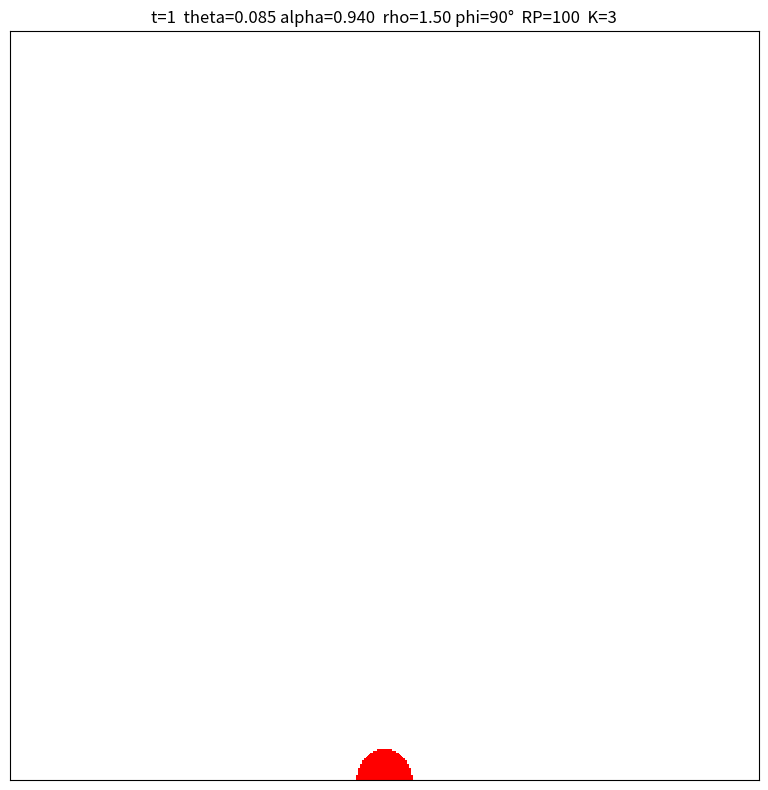
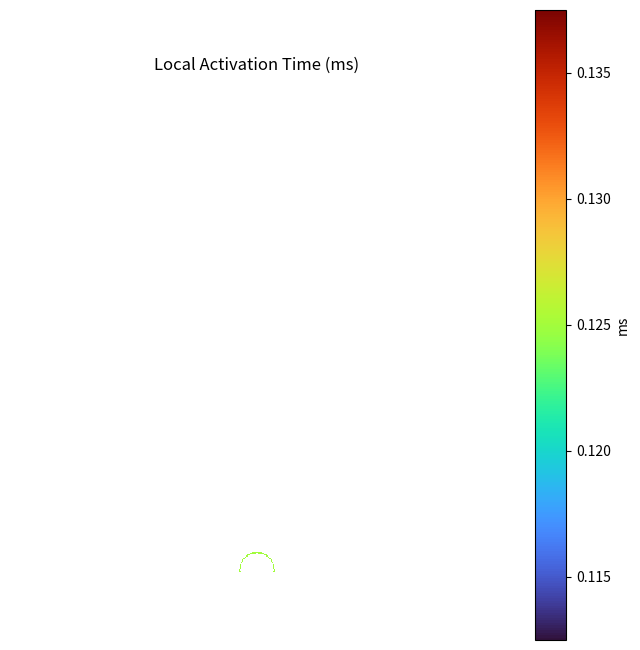

Write Python code to recreate these figures, in order.
"""Cardiac propagation cellular automaton.

This module simulates a 2‑D cardiac excitation wave using a hybrid rule:
integer states for excitation/refractory progression and a floating‑point
"voltage" accumulator (``V``) that integrates neighborhood input via an
anisotropic Gaussian kernel. The kernel controls the preferred conduction
axis and anisotropy, yielding smooth wavefronts.

The module provides:

* A self-contained simulation with animation and screenshots
* Local Activation Time (LAT) measurement
* Conduction velocity (CV) estimators from LAT
* Data collection for basic activity summaries

"""

from __future__ import annotations

from typing import List, Tuple

import numpy as np
import matplotlib.pyplot as plt
from matplotlib.animation import FuncAnimation
from matplotlib.colors import ListedColormap
from scipy.signal import convolve2d

# ----------------------------- States ---------------------------------------

#: Integer state for resting cells.
RESTING = 0
#: First excited substate (1..K are excited).
EXCITED = 1

# ------------------- Physical & numerical resolution ------------------------

#: Spatial resolution in millimetres per node.
DX_MM = 0.10
#: Temporal resolution in milliseconds per step.
DT_MS = 0.125
#: Refractory duration expressed in CA steps.
REFRACTORY_STEPS = 100
#: Square grid size (height == width).
GRID_SIZE = 401

# ------------------- Anisotropic kernel parameters --------------------------

#: Anisotropy ratio (sigma_long / sigma_trans) \(\CV ratio\).
ANISO_RATIO = 1.5
#: Transverse sigma in pixels.
SIGMA_TRANS_PX = 4.0
#: Longitudinal sigma in pixels.
SIGMA_LONG_PX = ANISO_RATIO * SIGMA_TRANS_PX
#: Fiber angle in degrees (0 == +x direction).
FIBER_ANGLE_DEG = 90.0
#: Odd kernel size; larger gives smoother fronts but higher cost.
KERNEL_SIZE = 15
#: Post-normalization gain applied to the kernel.
KERNEL_GAIN = 3

# ------------------- Activation parameters ---------------------------

#: Excitation threshold on V.
THETA = 0.085
#: Leak (memory) factor for V.
ALPHA = 0.94
#: Number of excited substates (thickness of excited rim).
EXCITED_STAGES = 3

# ------------------- Visualization -----------------------------------------

#: Matplotlib ``imshow`` interpolation.
IMSHOW_INTERPOLATION = "bilinear" 

# ------------------- LAT/CV utilities --------------------------------


class LATTracker:
    """Track Local Activation Time (LAT).

    LAT is defined as the first time a cell enters the first excited substate
    (state == 1). Call :meth:`update_with_grid` once per simulation step, then
    convert stored steps to milliseconds with :meth:`lat_ms`.

    Parameters
    ----------
    height : int
        Grid height.
    width : int
        Grid width.
    """

    def __init__(self, height: int, width: int):
        self.lat_steps = np.full((height, width), np.inf, dtype=float)
        # Start at -1 so the first update stamps step 0.
        self.current_step = -1

    def update_with_grid(self, grid: np.ndarray) -> None:
        """Record LAT hits for the current frame.

        Parameters
        ----------
        grid : np.ndarray
            2‑D integer grid of states. Cells with ``grid == 1`` are treated
            as newly excited for LAT purposes.
        """
        self.current_step += 1
        newly_excited = grid == EXCITED
        mask = newly_excited & np.isinf(self.lat_steps)
        self.lat_steps[mask] = self.current_step

    def lat_ms(self, dt_ms: float) -> np.ndarray:
        """Return the LAT map in milliseconds.

        Cells that never activate are returned as ``np.nan``.

        Parameters
        ----------
        dt_ms : float
            Milliseconds per simulation step.

        Returns
        -------
        np.ndarray
            LAT map (float32/float64), with ``np.nan`` for never-activated
            cells.
        """
        lat = self.lat_steps.copy()
        lat[np.isinf(lat)] = np.nan
        return lat * float(dt_ms)


def cv_between_points(
    lat_steps: np.ndarray,
    p1: Tuple[int, int],
    p2: Tuple[int, int],
    dx_mm: float,
    dt_ms: float,
) -> float:
    """Estimate CV (mm/ms) from two points and the LAT step map.

    Parameters
    ----------
    lat_steps : np.ndarray
        LAT stored in steps (not milliseconds). Typically from
        ``LATTracker.lat_steps``.
    p1, p2 : tuple[int, int]
        Points as ``(y, x)`` indices.
    dx_mm : float
        Millimetres per pixel.
    dt_ms : float
        Milliseconds per step.

    Returns
    -------
    float
        Estimated conduction velocity in mm/ms, or ``np.nan`` when the
        estimate is not possible (e.g. missing activations or zero time
        difference).
    """
    y1, x1 = p1
    y2, x2 = p2
    t1 = lat_steps[y1, x1]
    t2 = lat_steps[y2, x2]
    if not np.isfinite(t1) or not np.isfinite(t2) or t1 == t2:
        return float("nan")
    dist_mm = np.hypot((y2 - y1), (x2 - x1)) * dx_mm
    time_ms = abs(t2 - t1) * dt_ms
    return float(dist_mm / time_ms)


def sample_line_points(
    p1: Tuple[int, int], p2: Tuple[int, int], n: int = 100
) -> np.ndarray:
    """Return unique grid points sampling the line segment ``p1 -> p2``.

    Parameters
    ----------
    p1, p2 : tuple[int, int]
        Endpoints as ``(y, x)``.
    n : int, optional
        Number of samples along the segment (before de-duplication).

    Returns
    -------
    np.ndarray
        Unique integer coordinates ``[[y, x], ...]`` along the segment.
    """
    y1, x1 = p1
    y2, x2 = p2
    ys = np.linspace(y1, y2, n)
    xs = np.linspace(x1, x2, n)
    pts = np.vstack([np.round(ys).astype(int), np.round(xs).astype(int)]).T
    pts = np.unique(pts, axis=0)
    return pts


def cv_from_lat_profile(
    lat_steps: np.ndarray,
    p1: Tuple[int, int],
    p2: Tuple[int, int],
    dx_mm: float,
    dt_ms: float,
    n_samples: int = 100,
) -> float:
    """Estimate CV along a transect using a robust slope fit.

    The method samples points along the segment ``p1 -> p2`` and performs a
    least-squares fit of distance vs. time difference (relative to the first
    valid sample). The slope yields CV in mm/ms.

    Parameters
    ----------
    lat_steps : np.ndarray
        LAT stored in steps (not milliseconds).
    p1, p2 : tuple[int, int]
        Endpoints as ``(y, x)``.
    dx_mm : float
        Millimetres per pixel.
    dt_ms : float
        Milliseconds per step.
    n_samples : int, optional
        Number of sample points (pre de-duplication). Default is 100.

    Returns
    -------
    float
        Estimated CV in mm/ms, or ``np.nan`` if a reliable estimate cannot be
        obtained (e.g. too few samples or zero slope).
    """
    pts = sample_line_points(p1, p2, n_samples)
    t0 = None
    y0 = x0 = None
    times: List[float] = []
    dists: List[float] = []
    for y, x in pts:
        t = lat_steps[y, x]
        if np.isfinite(t):
            if t0 is None:
                t0 = t
                y0, x0 = y, x
            d_mm = np.hypot(y - y0, x - x0) * dx_mm
            times.append((t - t0) * dt_ms)
            dists.append(d_mm)
    if len(times) < 5:
        return float("nan")
    t = np.array(times)
    d = np.array(dists)
    denom = float(np.dot(t, t))
    if denom == 0.0:
        return float("nan")
    v = float(np.dot(t, d) / denom)
    return v


# ------------------- Data Collector ---------------------------


class SimulationDataCollector:
    """Collect simple activity summaries during the run.

    Tracks counts per frame and a cumulative activation map. This is a minimal
    helper to generate quick plots (e.g. excited area vs. time) after the
    simulation.

    Parameters
    ----------
    grid_height : int
        Grid height.
    grid_width : int
        Grid width.
    """

    def __init__(self, grid_height: int, grid_width: int):
        self.time_points: List[int] = []
        self.excited_counts: List[int] = []
        self.total_activated: List[int] = []
        self.activated_map = np.full(
            (grid_height, grid_width), False, dtype=bool
        )

    def record_step(self, frame_num: int, current_grid_state: np.ndarray) -> None:
        """Record one timepoint of activity statistics.

        Parameters
        ----------
        frame_num : int
            Zero-based frame index.
        current_grid_state : np.ndarray
            2‑D integer grid of states at the current frame.
        """
        self.time_points.append(frame_num + 1)
        num_excited = np.sum(
            (current_grid_state >= 1)
            & (current_grid_state <= EXCITED_STAGES)
        )
        self.excited_counts.append(int(num_excited))
        self.activated_map[
            (current_grid_state >= 1)
            & (current_grid_state <= EXCITED_STAGES)
        ] = True
        self.total_activated.append(int(np.sum(self.activated_map)))


# ------------------- Kernel construction ------------------------------------


def anisotropic_gaussian_kernel(
    size: int = 21,
    sigma_long: float = 3.5,
    sigma_trans: float = 1.8,
    angle_deg: float = 0.0,
    gain: float = 1.0,
) -> np.ndarray:
    """Create a normalized anisotropic Gaussian kernel.

    The kernel is oriented by ``angle_deg`` and normalized to sum to 1 before
    applying the ``gain`` factor. The center is zeroed to avoid self-coupling.

    Parameters
    ----------
    size : int, optional
        Odd kernel size (width == height). Default is 21.
    sigma_long : float, optional
        Longitudinal standard deviation (pixels). Default is 3.5.
    sigma_trans : float, optional
        Transverse standard deviation (pixels). Default is 1.8.
    angle_deg : float, optional
        Rotation angle in degrees (0 == +x). Default is 0.
    gain : float, optional
        Post-normalization gain. Default is 1.0.

    Returns
    -------
    np.ndarray
        2‑D float32 kernel of shape ``(size, size)``.
    """
    assert size % 2 == 1, "Kernel size must be odd."
    r = size // 2
    y, x = np.mgrid[-r : r + 1, -r : r + 1]
    phi = np.deg2rad(angle_deg)
    c, s = np.cos(phi), np.sin(phi)
    xp = c * x + s * y
    yp = -s * x + c * y
    g = np.exp(
        -((xp ** 2) / (2.0 * sigma_long ** 2)
          + (yp ** 2) / (2.0 * sigma_trans ** 2))
    ).astype(np.float32)
    # No self-coupling
    g[r, r] = 0.0
    ssum = g.sum()
    if ssum > 0:
        g /= ssum
    g *= gain
    return g


kernel = anisotropic_gaussian_kernel(
    size=KERNEL_SIZE,
    sigma_long=SIGMA_LONG_PX,
    sigma_trans=SIGMA_TRANS_PX,
    angle_deg=FIBER_ANGLE_DEG,
    gain=KERNEL_GAIN,
)


# ------------------- Grid initialization ------------------------------------


def initialize_grid(
    grid_height: int,
    grid_width: int,
    stim_type: str = "bottom_cap",
    stim_size: int = 27,
    stim_depth: int = 3,
) -> np.ndarray:
    """Return an initial grid with a chosen stimulus pattern.

    Parameters
    ----------
    grid_height : int
        Grid height.
    grid_width : int
        Grid width.
    stim_type : str, optional
        One of ``{"center", "bottom_center", "bottom_cap"}``. Default is
        ``"bottom_cap"``.
    stim_size : int, optional
        Stimulus width/diameter depending on pattern. Default is 27.
    stim_depth : int, optional
        Vertical depth for the ``"bottom_center"`` stimulus. Default is 3.

    Returns
    -------
    np.ndarray
        Integer grid of shape ``(grid_height, grid_width)`` with initial
        excited cells encoded as ``EXCITED``.
    """
    if not (grid_height > 0 and grid_width > 0):
        raise ValueError("Grid height and width must be positive integers.")
    grid = np.full((grid_height, grid_width), RESTING, dtype=np.int32)
    if stim_type == "center":
        cy, cx = grid_height // 2, grid_width // 2
        y0 = cy - stim_size // 2
        y1 = cy + stim_size // 2 + (stim_size % 2)
        x0 = cx - stim_size // 2
        x1 = cx + stim_size // 2 + (stim_size % 2)
        grid[y0:y1, x0:x1] = EXCITED
    elif stim_type == "bottom_center":
        cx = grid_width // 2
        y0 = max(0, grid_height - stim_depth)
        x0 = cx - stim_size // 2
        x1 = cx + stim_size // 2 + (stim_size % 2)
        grid[y0:grid_height, x0:x1] = EXCITED
    elif stim_type == "bottom_cap":
        radius = max(6, stim_size // 2)
        cy = grid_height - 2
        cx = grid_width // 2
        y, x = np.ogrid[:grid_height, :grid_width]
        mask = (y - cy) ** 2 + (x - cx) ** 2 <= radius ** 2
        mask &= (y >= cy - radius)
        grid[mask] = EXCITED
    else:
        print(f"Warning: Unknown stimulus '{stim_type}'. No active cells.")
    return grid


# ------------------- Hybrid update rule -------------------------------------


def update_grid_hybrid(
    current_grid: np.ndarray,
    V: np.ndarray,
    refractory_period_val: int,
    theta: float,
    alpha: float,
    k_exc: int,
    conv_kernel: np.ndarray,
) -> Tuple[np.ndarray, np.ndarray]:
    """Advance the cellular automaton by one step.

    This hybrid rule uses an anisotropic Gaussian kernel to compute a local
    input field from cells in excited substates, integrates that input into a
    leaky accumulator ``V`` for resting cells, and applies a threshold to
    determine new excitations. Excited states progress deterministically into
    refractory, then back to rest.

    Parameters
    ----------
    current_grid : np.ndarray
        Integer state grid at time ``t``.
    V : np.ndarray
        Floating accumulator (same shape) holding the input "voltage" at ``t``.
    refractory_period_val : int
        Refractory length in steps.
    theta : float
        Threshold on ``V`` for triggering excitation.
    alpha : float
        Leak factor for ``V`` (close to 1.0 means slower decay).
    k_exc : int
        Number of excited substates (1..k_exc).
    conv_kernel : np.ndarray
        Convolution kernel for neighbor influence.

    Returns
    -------
    tuple[np.ndarray, np.ndarray]
        ``(new_grid, V_next)`` at time ``t+1``.
    """
    new_grid = current_grid.copy()
    V_next = V.copy()

    excited_mask = (current_grid >= 1) & (current_grid <= k_exc)
    I = convolve2d(
        excited_mask.astype(np.float32),
        conv_kernel,
        mode="same",
        boundary="symm",  # reflective slab
    )

    resting = current_grid == RESTING
    V_next[resting] = alpha * V[resting] + (1.0 - alpha) * I[resting]

    to_excite = resting & (V_next >= theta)
    new_grid[to_excite] = EXCITED
    V_next[to_excite] = 0.0

    # Progress excited substates 1..K
    for s in range(1, k_exc):
        mask = current_grid == s
        new_grid[mask] = s + 1

    # Last excited -> start refractory
    mask_last_exc = current_grid == k_exc
    refractory_start = k_exc + 1
    new_grid[mask_last_exc] = refractory_start

    refractory_end = refractory_start + refractory_period_val
    refractory = current_grid >= refractory_start

    progressing = refractory & (current_grid < refractory_end)
    new_grid[progressing] = current_grid[progressing] + 1

    finished = refractory & (current_grid == refractory_end)
    new_grid[finished] = RESTING
    V_next[finished] = 0.0

    return new_grid, V_next


# ------------------- Animation helpers --------------------------------------


def create_animation_elements(
    initial_grid: np.ndarray,
    refractory_period_val: int,
    k_exc: int,
):
    """Create figure, axis, and image handle for animation frames.

    Parameters
    ----------
    initial_grid : np.ndarray
        Initial integer state grid used for the first frame.
    refractory_period_val : int
        Refractory length in steps (controls colormap extent).
    k_exc : int
        Number of excited substates (controls colormap extent).

    Returns
    -------
    tuple[plt.Figure, plt.Axes, plt.AxesImage]
        Figure, axis, and image handle for blitting updates.
    """
    colors = ["white"] + ["red"] * k_exc + ["blue"] * refractory_period_val
    cmap = ListedColormap(colors)
    max_state_value = k_exc + refractory_period_val
    norm = plt.Normalize(vmin=RESTING, vmax=max_state_value)
    fig, ax = plt.subplots(figsize=(8, 8))
    img = ax.imshow(
        initial_grid,
        cmap=cmap,
        norm=norm,
        interpolation=IMSHOW_INTERPOLATION,
    )
    ax.set_title("Cardiac Propagation Automata (Hybrid Anisotropic)")
    plt.xticks([])
    plt.yticks([])
    return fig, ax, img


# ------------------- Main ----------------------------------------------------


def main() -> None:
    """Run the simulation, animation, LAT/CV summary, and plots.

    The function builds the kernel and initial grid, runs the animation loop
    for a fixed number of steps, records online LAT and activity summaries, and
    finally plots an LAT heatmap and prints a few CV estimates. Optional frame
    screenshots can be saved during the run.
    """
    grid_width = GRID_SIZE
    grid_height = GRID_SIZE
    time_steps = 400
    refractory_period = REFRACTORY_STEPS

    stimulus_type = "bottom_cap"
    stimulus_size = 27
    stim_depth = 3

    screenshot_steps = [1, 80, 200]

    print(
        f"Starting simulation: Size={grid_width}x{grid_height}, "
        f"Steps={time_steps}"
    )

    current_grid = initialize_grid(
        grid_height,
        grid_width,
        stim_type=stimulus_type,
        stim_size=stimulus_size,
        stim_depth=stim_depth,
    )
    V = np.zeros_like(current_grid, dtype=np.float32)

    # Trackers/collectors
    lat_tracker = LATTracker(grid_height, grid_width)
    data_collector = SimulationDataCollector(grid_height, grid_width)

    # Visualization setup
    fig_anim, ax_anim, img_anim = create_animation_elements(
        current_grid, REFRACTORY_STEPS, EXCITED_STAGES
    )

    # Use containers to allow in-place updates captured by closure
    grid_list_container = [current_grid]
    V_container = [V]

    def anim_func(frame_idx: int):
        current_grid = grid_list_container[0]
        V = V_container[0]
        new_grid, new_V = update_grid_hybrid(
            current_grid,
            V,
            refractory_period,
            THETA,
            ALPHA,
            EXCITED_STAGES,
            kernel,
        )

        grid_list_container[0] = new_grid
        V_container[0] = new_V

        img_anim.set_array(new_grid)
        rho = SIGMA_LONG_PX / SIGMA_TRANS_PX
        ax_anim.set_title(
            "t={:d}  theta={:.3f} alpha={:.3f}  ".format(frame_idx + 1, THETA, ALPHA)
            + "rho={:.2f} phi={}°  ".format(rho, int(FIBER_ANGLE_DEG))
            + "RP={}  K={}".format(refractory_period, EXCITED_STAGES)
        )

        # Record metrics
        data_collector.record_step(frame_idx, new_grid)
        lat_tracker.update_with_grid(new_grid)

        if (frame_idx + 1) in screenshot_steps:
            fig_anim.savefig(
                f"simulation_step_{frame_idx + 1}.png", dpi=150
            )

        return [img_anim]

    ani = FuncAnimation(
        fig_anim,
        anim_func,
        frames=time_steps,
        interval=10,
        blit=True,
        repeat=False,
    )
    fig_anim.tight_layout()
    plt.show()

    # ------------------- LAT/CV summary and plots ---------------------------

    LAT_steps = lat_tracker.lat_steps

    # Coverage summary
    finite_mask = np.isfinite(LAT_steps)
    coverage = float(finite_mask.mean() * 100.0)
    if np.any(finite_mask):
        lat_min_ms = float(np.nanmin(LAT_steps[finite_mask]) * DT_MS)
        lat_max_ms = float(np.nanmax(LAT_steps[finite_mask]) * DT_MS)
    else:
        lat_min_ms = float("nan")
        lat_max_ms = float("nan")

    print(f"LAT finite coverage: {coverage:.1f}% of grid")
    print(f"LAT min/max (ms): {lat_min_ms:.1f} / {lat_max_ms:.1f}")

    # # Point-to-point vertical (bottom -> mid)
    # p_bottom_mid = (grid_height - 30, grid_width // 2)
    # p_upper_mid = (grid_height // 2 - 100, grid_width // 2)
    # cv_vert = cv_between_points(
    #     LAT_steps, p_bottom_mid, p_upper_mid, DX_MM, DT_MS
    # )

    # # Along fiber: 
    # p1 = (grid_height - 60, grid_width // 2 - 60)
    # p2 = (grid_height - 220, grid_width // 2 + 60)
    # cv_fiber = cv_from_lat_profile(
    #     LAT_steps, p1, p2, DX_MM, DT_MS, n_samples=140
    # )

    # # Across fiber: approximately horizontal segment
    # q1 = (grid_height - 120, grid_width // 2 - 120)
    # q2 = (grid_height - 120, grid_width // 2 + 120)
    # cv_cross = cv_from_lat_profile(
    #     LAT_steps, q1, q2, DX_MM, DT_MS, n_samples=140
    # )

    # print(f"CV(bottom->mid) ~ {cv_vert:.3f} mm/ms")
    # print(f"CV along fiber   ~ {cv_fiber:.3f} mm/ms")
    # print(f"CV across fiber  ~ {cv_cross:.3f} mm/ms")

    # LAT map plot
    lat_ms_map = np.where(finite_mask, LAT_steps * DT_MS, np.nan)
    plt.figure(figsize=(6.6, 6.6))
    plt.imshow(lat_ms_map, cmap="turbo")
    plt.title("Local Activation Time (ms)")
    cbar = plt.colorbar()
    cbar.set_label("ms")
    plt.axis("off")
    plt.tight_layout()
    plt.savefig("lat_map.png", dpi=150)
    plt.show()

    print("Done. Saved: lat_map.png and optional step screenshots.")


if __name__ == "__main__":
    main()
